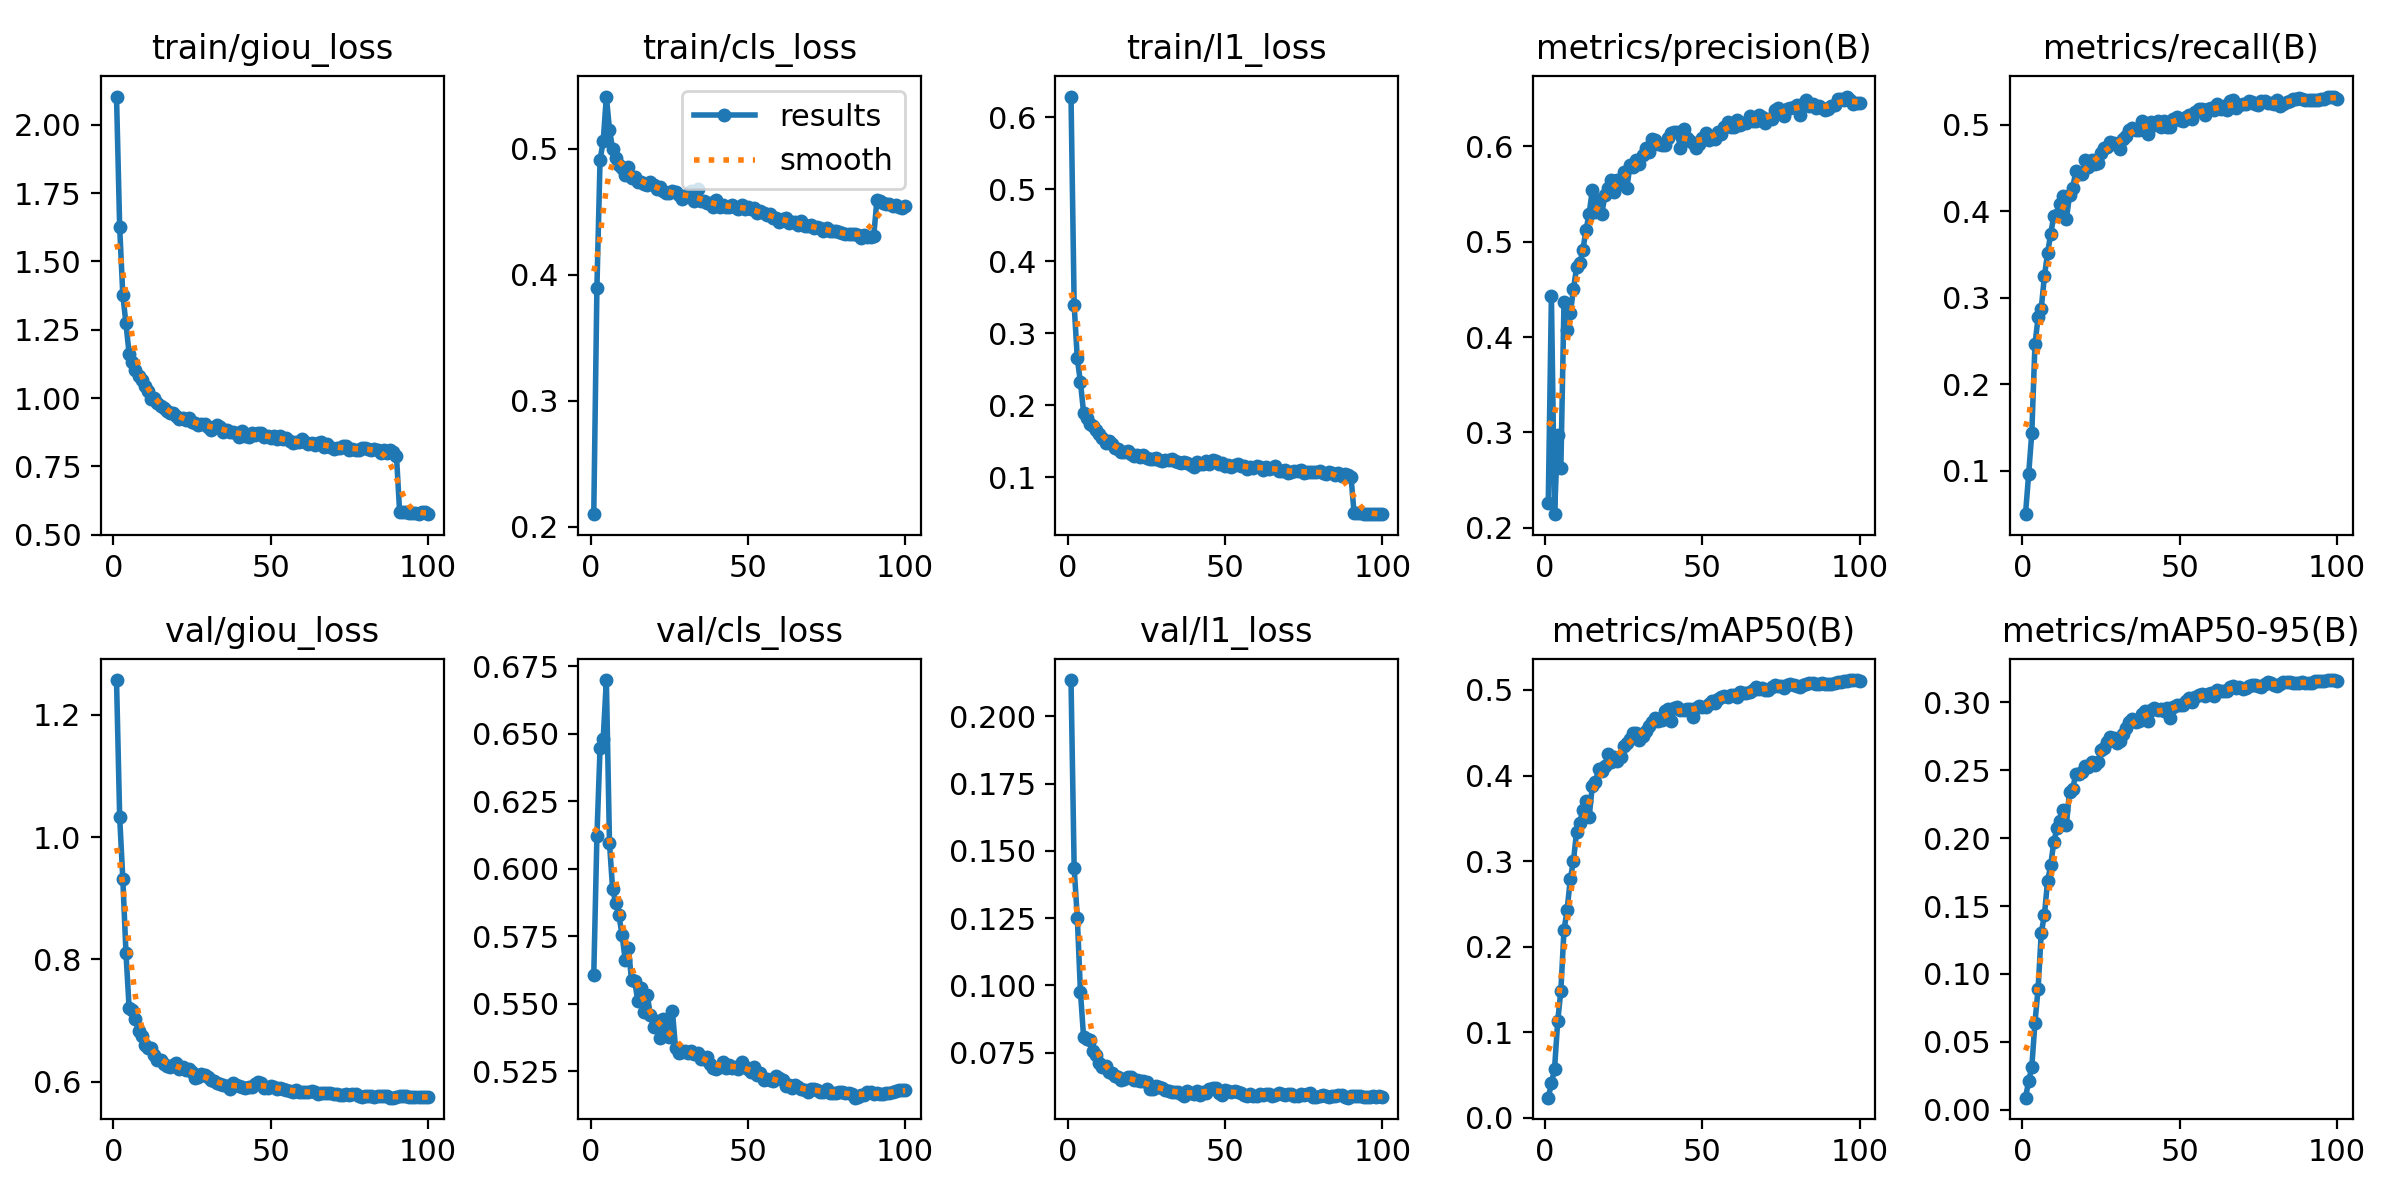

The table this chart was drawn from, first rows:
epoch, time, train/giou_loss, train/cls_loss, train/l1_loss, metrics/precision(B), metrics/recall(B), metrics/mAP50(B), metrics/mAP50-95(B), val/giou_loss, val/cls_loss, val/l1_loss, lr/pg0, lr/pg1, lr/pg2
1, 658.6, 2.104, 0.2101, 0.6284, 0.226, 0.04952, 0.02367, 0.00882, 1.257, 0.5605, 0.2135, 3.33127e-05, 3.33127e-05, 0.06672
2, 1295, 1.627, 0.3896, 0.3389, 0.4428, 0.0961, 0.04029, 0.0209, 1.034, 0.6121, 0.1436, 6.59863e-05, 6.59863e-05, 0.03342
3, 1924, 1.378, 0.4913, 0.2648, 0.2143, 0.1437, 0.05759, 0.03165, 0.9319, 0.6448, 0.1251, 9.79998e-05, 9.79998e-05, 0.0001186
4, 2559, 1.273, 0.5057, 0.2315, 0.2977, 0.2459, 0.1127, 0.06402, 0.8111, 0.6482, 0.09756, 9.703e-05, 9.703e-05, 9.703e-05
5, 3203, 1.163, 0.5413, 0.1897, 0.2625, 0.2772, 0.1485, 0.0891, 0.7213, 0.6699, 0.08073, 9.604e-05, 9.604e-05, 9.604e-05
6, 3835, 1.133, 0.5152, 0.1815, 0.4364, 0.2874, 0.2194, 0.1302, 0.7166, 0.6094, 0.08012, 9.505e-05, 9.505e-05, 9.505e-05
7, 4459, 1.102, 0.4993, 0.1744, 0.4071, 0.3246, 0.243, 0.1431, 0.7032, 0.5923, 0.07971, 9.406e-05, 9.406e-05, 9.406e-05
8, 5086, 1.082, 0.4923, 0.1712, 0.425, 0.3514, 0.2789, 0.1682, 0.6827, 0.5874, 0.07546, 9.307e-05, 9.307e-05, 9.307e-05
9, 5719, 1.066, 0.4867, 0.1654, 0.4499, 0.3737, 0.3, 0.18, 0.6748, 0.5827, 0.07414, 9.208e-05, 9.208e-05, 9.208e-05
10, 6351, 1.045, 0.4849, 0.1602, 0.4731, 0.3948, 0.3343, 0.1973, 0.6608, 0.5754, 0.07109, 9.109e-05, 9.109e-05, 9.109e-05
11, 6981, 1.026, 0.4792, 0.1538, 0.4773, 0.3963, 0.3451, 0.2076, 0.6544, 0.5662, 0.06952, 9.01e-05, 9.01e-05, 9.01e-05
12, 7612, 0.9984, 0.4854, 0.1474, 0.4909, 0.4081, 0.3598, 0.2128, 0.6553, 0.5706, 0.07003, 8.911e-05, 8.911e-05, 8.911e-05
13, 8246, 1.001, 0.477, 0.1496, 0.5124, 0.418, 0.3698, 0.2206, 0.6435, 0.5589, 0.0677, 8.812e-05, 8.812e-05, 8.812e-05
14, 8881, 0.9831, 0.4775, 0.1453, 0.5292, 0.3916, 0.3515, 0.21, 0.6351, 0.5585, 0.06727, 8.713e-05, 8.713e-05, 8.713e-05
15, 9509, 0.9713, 0.4733, 0.1398, 0.5539, 0.4185, 0.3877, 0.2344, 0.6359, 0.551, 0.06635, 8.614e-05, 8.614e-05, 8.614e-05
16, 10137, 0.9651, 0.4735, 0.1395, 0.5313, 0.4271, 0.3919, 0.2362, 0.6289, 0.5557, 0.06591, 8.515e-05, 8.515e-05, 8.515e-05
17, 10766, 0.9536, 0.4723, 0.1353, 0.5433, 0.4468, 0.408, 0.2477, 0.6264, 0.5468, 0.06477, 8.416e-05, 8.416e-05, 8.416e-05
18, 11395, 0.9445, 0.4712, 0.1347, 0.5286, 0.4426, 0.4048, 0.247, 0.6235, 0.5532, 0.06535, 8.317e-05, 8.317e-05, 8.317e-05
19, 12033, 0.9446, 0.4737, 0.1366, 0.5486, 0.4435, 0.4111, 0.2484, 0.6276, 0.5458, 0.06594, 8.218e-05, 8.218e-05, 8.218e-05
20, 12665, 0.9348, 0.4714, 0.1317, 0.5558, 0.459, 0.4257, 0.2535, 0.6313, 0.5415, 0.06606, 8.119e-05, 8.119e-05, 8.119e-05
21, 13293, 0.9228, 0.4677, 0.1288, 0.5641, 0.451, 0.4153, 0.2527, 0.6215, 0.5437, 0.0647, 8.02e-05, 8.02e-05, 8.02e-05
22, 13919, 0.9256, 0.4692, 0.1303, 0.5518, 0.4588, 0.4217, 0.2558, 0.624, 0.5372, 0.06483, 7.921e-05, 7.921e-05, 7.921e-05
23, 14548, 0.9207, 0.4665, 0.1279, 0.5646, 0.4548, 0.4164, 0.2536, 0.6199, 0.5443, 0.06444, 7.822e-05, 7.822e-05, 7.822e-05
24, 15182, 0.9259, 0.4646, 0.1305, 0.5608, 0.4562, 0.4217, 0.2561, 0.6205, 0.54, 0.0646, 7.723e-05, 7.723e-05, 7.723e-05
25, 15812, 0.9113, 0.4648, 0.126, 0.5728, 0.467, 0.4349, 0.2648, 0.6158, 0.5376, 0.06415, 7.624e-05, 7.624e-05, 7.624e-05
26, 16450, 0.9094, 0.4662, 0.1256, 0.5566, 0.4733, 0.4375, 0.2668, 0.6057, 0.5473, 0.06151, 7.525e-05, 7.525e-05, 7.525e-05
27, 17122, 0.9008, 0.4656, 0.1258, 0.5803, 0.4742, 0.4425, 0.271, 0.6084, 0.5336, 0.06159, 7.426e-05, 7.426e-05, 7.426e-05
28, 17790, 0.9035, 0.4629, 0.1267, 0.578, 0.48, 0.4499, 0.2744, 0.6134, 0.5319, 0.06256, 7.327e-05, 7.327e-05, 7.327e-05
29, 18443, 0.9039, 0.4605, 0.1244, 0.5856, 0.4792, 0.4499, 0.2741, 0.6105, 0.532, 0.06225, 7.228e-05, 7.228e-05, 7.228e-05
30, 19101, 0.8943, 0.4613, 0.1222, 0.5817, 0.4768, 0.4419, 0.2699, 0.6078, 0.5325, 0.06185, 7.129e-05, 7.129e-05, 7.129e-05
31, 19767, 0.8849, 0.4642, 0.1234, 0.5904, 0.4724, 0.4459, 0.2718, 0.6035, 0.5316, 0.06129, 7.03e-05, 7.03e-05, 7.03e-05
32, 20407, 0.8949, 0.466, 0.1236, 0.5979, 0.4833, 0.4523, 0.2767, 0.6005, 0.5324, 0.06081, 6.931e-05, 6.931e-05, 6.931e-05
33, 21082, 0.9021, 0.4584, 0.1255, 0.5936, 0.4866, 0.4576, 0.2808, 0.5985, 0.5312, 0.06042, 6.832e-05, 6.832e-05, 6.832e-05
34, 21725, 0.8937, 0.4677, 0.1227, 0.6076, 0.4944, 0.462, 0.2856, 0.5966, 0.5317, 0.06029, 6.733e-05, 6.733e-05, 6.733e-05
35, 22401, 0.8771, 0.4582, 0.1206, 0.6067, 0.4958, 0.4674, 0.2877, 0.5945, 0.5296, 0.06053, 6.634e-05, 6.634e-05, 6.634e-05
36, 23060, 0.882, 0.4585, 0.1193, 0.6028, 0.4941, 0.4637, 0.2858, 0.5931, 0.5294, 0.05968, 6.535e-05, 6.535e-05, 6.535e-05
37, 23689, 0.8771, 0.4572, 0.1204, 0.6011, 0.4936, 0.4647, 0.2861, 0.588, 0.5301, 0.05895, 6.436e-05, 6.436e-05, 6.436e-05
38, 24323, 0.8747, 0.4571, 0.1191, 0.6013, 0.5049, 0.4757, 0.2913, 0.5981, 0.5278, 0.06065, 6.337e-05, 6.337e-05, 6.337e-05
39, 24953, 0.8726, 0.4537, 0.1174, 0.6087, 0.5022, 0.478, 0.2939, 0.5941, 0.5261, 0.06017, 6.238e-05, 6.238e-05, 6.238e-05
40, 25580, 0.857, 0.4594, 0.1143, 0.6143, 0.4899, 0.4636, 0.2861, 0.5936, 0.5259, 0.05966, 6.139e-05, 6.139e-05, 6.139e-05
41, 26206, 0.8804, 0.4534, 0.1216, 0.6149, 0.5035, 0.479, 0.2941, 0.5921, 0.5265, 0.06058, 6.04e-05, 6.04e-05, 6.04e-05
42, 26835, 0.862, 0.4554, 0.1181, 0.6151, 0.4993, 0.4797, 0.296, 0.5895, 0.5283, 0.05923, 5.941e-05, 5.941e-05, 5.941e-05
43, 27463, 0.8577, 0.4541, 0.1184, 0.5985, 0.5043, 0.476, 0.2948, 0.592, 0.5262, 0.06037, 5.842e-05, 5.842e-05, 5.842e-05
44, 28104, 0.8728, 0.4538, 0.1226, 0.6178, 0.4974, 0.4768, 0.295, 0.592, 0.5275, 0.05991, 5.743e-05, 5.743e-05, 5.743e-05
45, 28736, 0.8662, 0.4555, 0.1188, 0.6086, 0.5045, 0.4779, 0.2939, 0.5965, 0.5263, 0.06159, 5.644e-05, 5.644e-05, 5.644e-05
46, 29364, 0.8714, 0.4537, 0.1234, 0.6059, 0.4975, 0.4772, 0.2958, 0.5999, 0.5264, 0.06195, 5.545e-05, 5.545e-05, 5.545e-05
47, 29992, 0.8718, 0.4518, 0.1222, 0.6035, 0.4973, 0.468, 0.2882, 0.5977, 0.526, 0.06194, 5.446e-05, 5.446e-05, 5.446e-05
48, 30622, 0.8577, 0.455, 0.1187, 0.5983, 0.5071, 0.479, 0.2965, 0.5901, 0.5284, 0.06003, 5.347e-05, 5.347e-05, 5.347e-05
49, 31252, 0.8617, 0.4522, 0.119, 0.602, 0.5092, 0.4806, 0.2978, 0.5895, 0.5264, 0.05945, 5.248e-05, 5.248e-05, 5.248e-05
50, 31879, 0.8548, 0.4534, 0.1148, 0.6088, 0.506, 0.4806, 0.2982, 0.5937, 0.5258, 0.06095, 5.149e-05, 5.149e-05, 5.149e-05
51, 32510, 0.8596, 0.4519, 0.1164, 0.6143, 0.505, 0.4799, 0.298, 0.5912, 0.5245, 0.0608, 5.05e-05, 5.05e-05, 5.05e-05
52, 33139, 0.8496, 0.453, 0.1144, 0.6066, 0.5089, 0.4836, 0.3009, 0.5888, 0.5265, 0.06021, 4.951e-05, 4.951e-05, 4.951e-05
53, 33768, 0.8599, 0.4487, 0.1174, 0.6083, 0.5114, 0.487, 0.3034, 0.5904, 0.5236, 0.06079, 4.852e-05, 4.852e-05, 4.852e-05
54, 34400, 0.8489, 0.4505, 0.118, 0.6071, 0.5073, 0.4852, 0.3, 0.5882, 0.5244, 0.06043, 4.753e-05, 4.753e-05, 4.753e-05
55, 35030, 0.8526, 0.4492, 0.1148, 0.6153, 0.5154, 0.4899, 0.3038, 0.5866, 0.5216, 0.06011, 4.654e-05, 4.654e-05, 4.654e-05
56, 35658, 0.8414, 0.4473, 0.1153, 0.6132, 0.5183, 0.4914, 0.3053, 0.5854, 0.5222, 0.0594, 4.555e-05, 4.555e-05, 4.555e-05
57, 36287, 0.8342, 0.4484, 0.1118, 0.6199, 0.5184, 0.4927, 0.3059, 0.5834, 0.5216, 0.05875, 4.456e-05, 4.456e-05, 4.456e-05
58, 36916, 0.8388, 0.4447, 0.114, 0.6251, 0.5113, 0.4914, 0.3047, 0.586, 0.5213, 0.05958, 4.357e-05, 4.357e-05, 4.357e-05
59, 37546, 0.8391, 0.4451, 0.1122, 0.6202, 0.5188, 0.4939, 0.3062, 0.5833, 0.5231, 0.05908, 4.258e-05, 4.258e-05, 4.258e-05
60, 38172, 0.849, 0.4421, 0.1154, 0.6199, 0.5194, 0.4939, 0.3071, 0.5825, 0.5225, 0.05905, 4.159e-05, 4.159e-05, 4.159e-05
... 40 more rows
